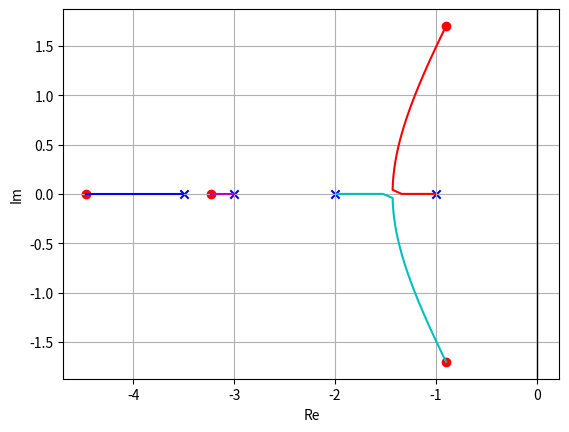

This figure's Python source:
import numpy as np
import matplotlib.pyplot as plt
import seaborn as sns

def transfer_function(num, denum):
	"""
		Correctly pads the list of poles and zeros to give
		adequate representation of the transfer function.

		Assume num is smaller than denum.

		Parameters:
		-----------
		- num: coefficients of the zeros [coeff_n, coeff_(n-1), ..., coeff_0]
		- denun: coefficients of the poles: [coeff_n, coeff_(n-1), ..., coeff_0]

		Returns:
		--------
		- tf: 2D numpy array [num, denum]
	"""
	# cast as numpy arrays of type float
	num = np.array(num, dtype=np.float64)
	denum = np.array(denum, dtype=np.float64)

	# get size difference
	size = len(denum) - len(num)
	# create array of zeros to pad with
	temp = np.zeros(size)
	# join 0 pad and numerator
	num = np.concatenate((temp, num))
	# stack num and denum to create final tf representation
	tf = np.vstack((num, denum))

	return tf

def compute_roots(tf, gains):
	"""
	Compute the roots of the characteristic equation of the closed-loop system
	of a given transfer function for a list of gain parameters.

	Concretely, given TF = zeros/poles, and a gain value K, we solve for the 
	characteristic equation roots, that is the roots of poles + (K * zeros).


	Parameters:
	-----------
	- tf: 2D 
	- gains: list of gains

	Returns:
	--------
	- roots: numpy array containing the roots for each gain in gains.
	"""
	num, denum = tf[0], tf[1]
	num_roots = len(np.roots(denum))
	roots = []

	for gain in gains:
		ch_eq = denum +  gain*num
		ch_roots = np.roots(ch_eq)
		ch_roots.sort()
		roots.append(ch_roots)

	# convert final roots list into array
	roots = np.vstack(roots)

	return roots

def plot_root_locus(gains, roots):
	"""
	Plots the root locus of the closed loop system given the provided gains.

	To be filled out later - too lazy

	Parameters:
	-----------
	- gains
	- roots

	Returns:
	--------
	- fig
	- ax
	"""
	# get real and imaginary values
	real_vals = np.real(roots)
	imag_vals = np.imag(roots)

	# possible colors
	colors = ['b', 'm', 'c', 'r', 'g']

	# create figure and axis labels
	fig, ax = plt.subplots()
	ax.set_xlabel('Re')
	ax.set_ylabel('Im')
	ax.axvline(x=0, color='k', lw=1)
	ax.grid(True, which='both')

	# plots a blue "x" for the first roots
	ax.scatter(real_vals[0, :], imag_vals[0, :], 
					marker='x', 
					color='blue')

	# plots a red "o" for the last roots
	ax.scatter(real_vals[-1, :], imag_vals[-1, :],
					marker='o',
					color='red')

	gain_text = ['k = {:1.2f}'.format(k) for k in gains]

	temp_real_vals = real_vals[1:-1, :]
	temp_imag_vals = imag_vals[1:-1, :]
	color_range = range(temp_real_vals.shape[1])

	# plot the rest of the roots in different colors with respect to the regions
	for r, i, j in zip(temp_real_vals.T, temp_imag_vals.T, color_range):
		ax.plot(r, i, color=colors[j])
		
	return fig, ax

if __name__ == "__main__":
	# open loop transfer function
	num = [1, 3.25]
	denum = [1, 9.5, 32, 44.5, 21]
	GH = transfer_function(num, denum)

	# create a list of evenly spaced gains
	gains = np.linspace(0.0, 10.0, num=500)

	roots = compute_roots(GH, gains)
	real_vals = np.real(roots)
	imag_vals = np.imag(roots)
	fig, ax = plot_root_locus(gains, roots)
	plt.show()
